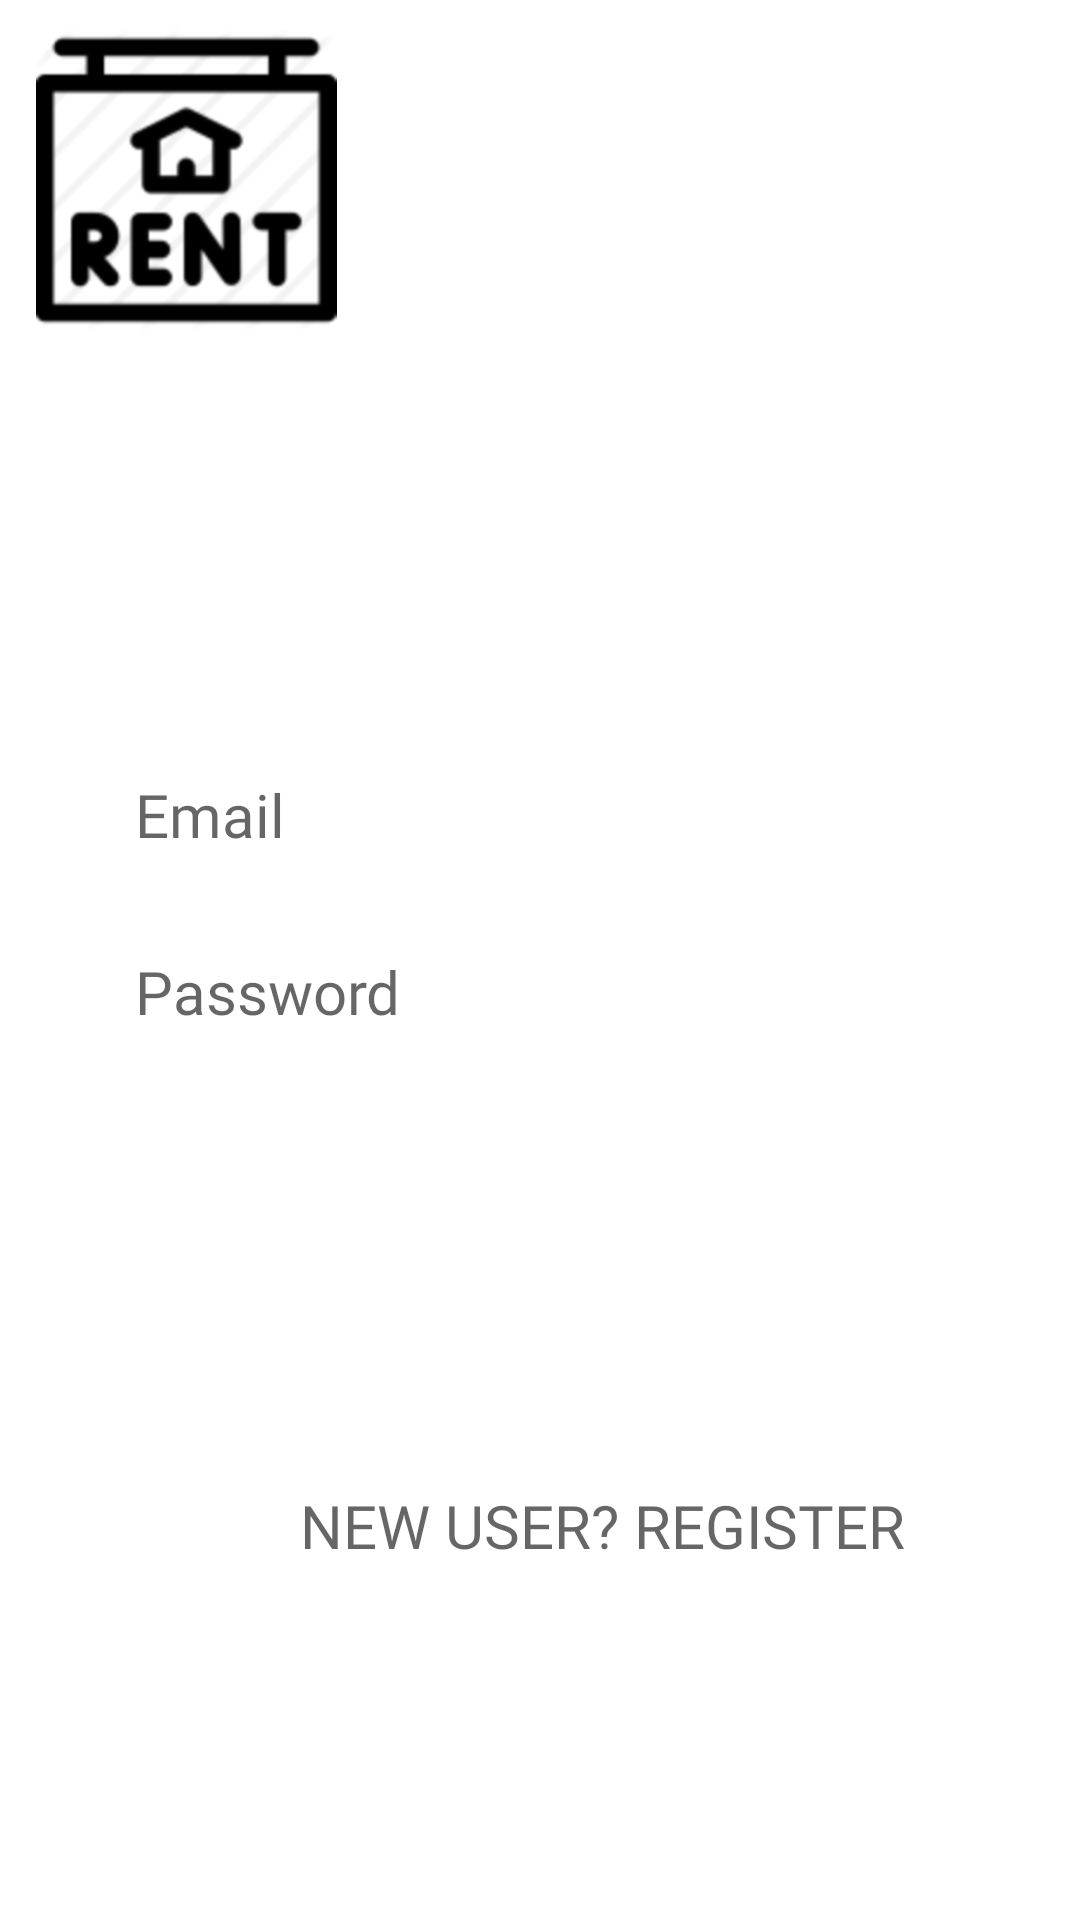

Android layout source for this screen:
<!-- AndroidManifest.xml: application theme Theme.Rental_Expertise -->
<!-- res/layout/activity_login.xml -->
<?xml version="1.0" encoding="utf-8"?>
<RelativeLayout xmlns:android="http://schemas.android.com/apk/res/android"
    xmlns:app="http://schemas.android.com/apk/res-auto"
    xmlns:tools="http://schemas.android.com/tools"
    android:layout_width="match_parent"
    android:layout_height="match_parent"
    tools:context=".Login">

    <ImageView
        android:id="@+id/imageView"
        android:layout_width="match_parent"
        android:layout_height="match_parent"
        android:background="@drawable/register_bg"
        tools:layout_editor_absoluteX="0dp"
        tools:layout_editor_absoluteY="0dp" />

    <EditText
        android:id="@+id/email"
        android:layout_width="340dp"
        android:layout_height="45dp"
        android:background="@drawable/custom_input"
        android:hint="Email"
        android:fontFamily="@font/amaranth"
        android:padding="10dp"
        android:textSize="20dp"
        android:layout_marginStart="35dp"
        android:layout_marginTop="250dp"
        />

    <EditText
        android:id="@+id/password"
        android:layout_width="340dp"
        android:layout_height="44dp"
        android:background="@drawable/custom_input"
        android:hint="Password"
        android:fontFamily="@font/amaranth"
        android:inputType="textPassword"
        android:padding="10dp"
        android:textSize="20dp"
        android:layout_marginStart="35dp"
        android:layout_marginTop="310dp"
        />

    <ImageButton
        android:id="@+id/lg"
        android:layout_width="150dp"
        android:layout_height="50dp"
        android:background="@color/White"
        android:scaleType="fitXY"
        android:src="@drawable/lgbutton"
        android:layout_marginStart="120dp"
        android:layout_marginTop="430dp"
        />

    <TextView
        android:id="@+id/user_reg"
        android:layout_width="207dp"
        android:layout_height="27dp"
        android:layout_marginStart="100dp"
        android:layout_marginTop="495dp"
        android:fontFamily="@font/antic"
        android:hint="NEW USER? REGISTER HERE"
        android:textSize="20dp" />

</RelativeLayout>
<!-- resources referenced by this layout -->
<resources>
  <color name="White">#FFFFFFFF</color>
  <!-- drawable register_bg: jpg bitmap (drawable, 40273 bytes) -->
  <style name="Theme.Rental_Expertise" parent="Theme.MaterialComponents.DayNight.DarkActionBar">
          
          <item name="colorPrimary">@color/purple_500</item>
          <item name="colorPrimaryVariant">@color/purple_700</item>
          <item name="colorOnPrimary">@color/white</item>
          
          <item name="colorSecondary">@color/teal_200</item>
          <item name="colorSecondaryVariant">@color/teal_700</item>
          <item name="colorOnSecondary">@color/black</item>
          
          <item name="android:statusBarColor" tools:targetApi="l">?attr/colorPrimaryVariant</item>
          
      </style>
  <color name="purple_500">#FF6200EE</color>
  <color name="purple_700">#FF3700B3</color>
  <color name="teal_200">#FF03DAC5</color>
  <color name="teal_700">#FF018786</color>
  <color name="black">#FF000000</color>
  <!-- not gathered from this repository: default colours our renderer supplied (Android Studio template values) -->
  <color name="white">#FFFFFFFF</color>
</resources>
